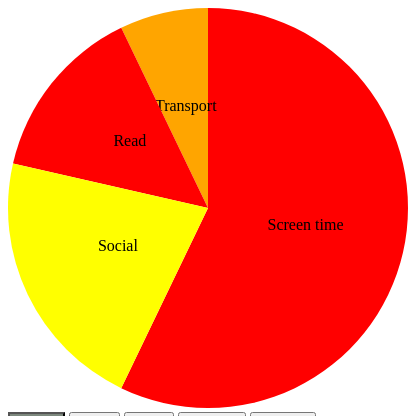
D3 v7 page, settled after 360 driven frames (6 s of simulated time); the page loaded 1 data file(s).


       // Function to update pie chart based on selected name
       function updatePieChart(name) {
            // Load data from CSV file
            d3.csv("data.csv").then(function(data) {
                // Filter data to include only entries with the activity before sleep and matching name
                const filteredData = data.filter(entry => entry["Activity before sleep"] && entry["Name"].includes(name));

                // Count occurrences of each activity before sleep
                const activityCount = d3.rollup(filteredData, v => v.length, d => d["Activity before sleep"]);

                // Convert rollup result to array of objects
                const formattedData = Array.from(activityCount, ([activity, count]) => ({ activity, count }));

                // Remove previous pie chart
                d3.select("#chart-container").selectAll("*").remove();

                // Define dimensions for the chart
                const width = 400;
                const height = 400;
                const radius = Math.min(width, height) / 2;

                // Append SVG element
                const svg = d3.select("#chart-container")
                    .append("svg")
                    .attr("width", width)
                    .attr("height", height)
                    .append("g")
                    .attr("transform", `translate(${width / 2},${height / 2})`);

                // Define pie function
                const pie = d3.pie()
                    .value(d => d.count);

                // Define arc generator
                const arc = d3.arc()
                    .innerRadius(0)
                    .outerRadius(radius);

                // Define color scale based on sleep quality
                const colorScale = d3.scaleOrdinal()
                    .domain(["1", "2", "3", "4", "5"]) // Sleep quality values
                    .range(["red", "orange", "yellow", "#aaff80", "green"]); // Corresponding colors
                    
                // Create arcs
                const arcs = svg.selectAll(".arc")
                    .data(pie(formattedData))
                    .enter()
                    .append("g")
                    .attr("class", "arc");

                // Append paths
                arcs.append("path")
                    .attr("d", arc)
                    .attr("fill", d => {
                        // Find corresponding sleep quality for each activity
                        const matchingData = filteredData.find(entry => entry["Activity before sleep"] === d.data.activity);
                        return colorScale(+matchingData["Sleep quality"]);
                    });

                // Append text labels
                arcs.append("text")
                    .attr("transform", d => `translate(${arc.centroid(d)})`)
                    .attr("text-anchor", "middle")
                    .text(d => d.data.activity);
            });
            // Update button styles to indicate active state
            d3.selectAll(".name-button").classed("active", false); // Remove active class from all buttons
            d3.select(`button[data-name="${name}"]`).classed("active", true); // Add active class to clicked button
        }

        // Add event listeners to name buttons
        d3.selectAll(".name-button")
            .on("click", function() {
                const name = d3.select(this).attr("data-name"); // Get the name from the button's data attribute
                updatePieChart(name); // Update pie chart for the clicked name
            });

        // Initial pie chart for Amalie
        updatePieChart("Amalie");
    

### data: data.csv
Name, Date, Time to bed, Time Up, Activity before sleep, Count sleep interruptions, Room temperature, Numbers of steps, Sleep quality
Laura, 21/03/2024, 23:00, 7:30, Screen time, 0, 2, 4667, 4
Laura, 22/03/2024, 22:30, 8:00, Screen time, 0, 2, 3.410, 4
Laura, 23/03/2024, 00:30, 9:00, Social, 3, 1, 8.193, 3
Laura, 24/03/2024, 04:00, 10:00, Alcohol, 0, 2, 16.66, 2
Laura, 25/03/2024, 23:00, 7:30, Social, 3, 2, 3.498, 3
Laura, 26/03/2024, 23:30, 7:30, Screen time, 0, 2, 5.672, 4
Laura, 27/03/2024, 23:30, 7:00, Social, 3, 1, 8.302, 3
Laura, 28/03/2024, 03:00, 10:00, Alcohol, 0, 2, 13.06, 2
Laura, 29/03/2024, 22:30, 9:00, Screen time, 0, 2, 507, 4
Laura, 30/03/2024, 00:30, 9:30, Social, 3, 1, 3.322, 3
Laura, 31/03/2024, 05:30, 11:00, Alcohol, 1, 3, 28.2, 2
Laura, 01/04/2024, 23:30, 9:00, Social, 4, 1, 2.030, 3
Laura, 02/04/2024, 23:30, 6:30, Social, 2, 1, 17.87, 3
Laura, 03/04/2024, 23:30, 7:00, Screen time, 0, 2, 7.427, 4
Amalie, 20/03/2024, 23:00, 08:30, Screen time, 2, 2, 9.000, 4
Amalie, 21/03/2024, 23:00, 08:00, Screen time, 2, 2, 8.000, 3
Amalie, 22/03/2024, 23:00, 08:00, Screen time, 5, 1, 9.000, 2
Amalie, 23/03/2024, 02:00, 08:30, Transport, 2, 1, 9.000, 3
Amalie, 24/03/2024, 22:00, 08:30, Read, 1, 2, 11, 4
Amalie, 25/03/2024, 22:00, 08:30, Social, 1, 2, 13, 2
Amalie, 26/03/2024, 00:00, 08:00, Screen time, 2, 2, 19, 2
Amalie, 27/03/2024, 00:00, 08:30, Social, 2, 3, 14, 2
Amalie, 28/03/2024, 23:00, 08:00, Screen time, 1, 2, 9.000, 2
Amalie, 29/03/2024, 22:00, 05:00, Social, 0, 3, 9.000, 3
Amalie, 30/03/2024, 23:00, 08:00, Screen time, 0, 3, 4.000, 3
Amalie, 31/03/2024, 23:00, 08:00, Screen time, 1, 3, 9.000, 4
Amalie, 01/04/2024, 22:00, 08:00, Read, 2, 3, 10, 4
Amalie, 02/04/2024, 23:00, 08:00, Screen time, 3, 3, 6.000, 3
Josefine, 21/03/2024, 23:00, 07:00, Screen time, 3, 2, 978, 3
Josefine, 22/03/2024, 23:00, 07:30, Screen time, 4, 3, 2296, 3
Josefine, 23/03/2024, -, -, Transport, 0, 3, 4.164, 1
Josefine, 24/03/2024, 03:00, 07:30, Transport, 2, 2, 5.820, 2
Josefine, 25/03/2024, 22:00, 08:00, Screen time, 2, 3, 5.961, 4
Josefine, 26/03/2024, 23:00, 07:30, Alcohol, 3, 2, 7.909, 4
Josefine, 27/03/2024, 23:30, 07:00, Screen time, 2, 2, 2.924, 4
Josefine, 28/03/2024, 22:00, 08:00, Screen time, 2, 2, 4.407, 5
Josefine, 29/03/2024, 23:30, 08:30, Alcohol, 3, 2, 5.905, 5
Josefine, 30/03/2024, 24:00, 07:30, Screen time, 3, 2, 6.376, 5
Josefine, 31/03/2024, 01:00, 07:30, Alcohol, 2, 2, 8.035, 4
Josefine, 01/04/2024, 01:00, 07:00, Alcohol, 2, 2, 6.970, 4
Josefine, 02/04/2024, 24:00, 07:00, Screen time, 2, 2, 8.054, 3
Josefine, 03/04/2024, 02:00, 05:00, Transport, 8, 1, 4.891, 2
Christine, 21/03/2024, 24:00, 7:30, Screen time, 0, 1, 7.669, 3
Christine, 22/03/2024, 24:00, 8:30, Screen time, 0, 2, 4.715, 4
Christine, 23/03/2024, 1:00, 9:40, Screen time, 0, 2, 10.09, 2
Christine, 24/03/2024, 3:00, 9:30, Cleaning, 1, 2, 907, 4
Christine, 25/03/2024, 24:00, 7:00, Screen time, 0, 3, 3.328, 3
Christine, 26/03/2024, 24:00, 7:00, Screen time, 2, 2, 4.943, 2
Christine, 27/03/2024, 22:30, 7:30, Screen time, 1, 3, 3.840, 5
Christine, 28/03/2024, 24:00, 7:00, Screen time, 0, 3, 4.655, 4
Christine, 29/03/2024, 00:30, 10:00, Screen time, 0, 3, 1.393, 3
Christine, 30/03/2024, 1:30, 10:00, Social, 0, 3, 8.513, 5
Christine, 31/03/2024, 2:00, 13:00, Social, 0, 3, 12.28, 5
Christine, 01/04/2024, 1:30, 12:00, Social, 0, 3, 6.762, 5
Christine, 02/04/2024, 2:00, 6:30, Screen time, 0, 2, 12.38, 2
Christine, 03/04/2024, 23:00, 8:00, Screen time, 3, 1, 6.154, 1
Mollie, 27/03/2024, 00:00, 8:00, Screen time, 0, 1, 1.844, 4
Mollie, 28/03/2024, 1:00, 9:00, Social, 1, 1, 1.064, 5
Mollie, 29/03/2024, 1:00, 8:30, Screen time, 2, 2, 4.963, 4
Mollie, 30/03/2024, 3:00, 11:00, Alcohol, 0, 2, 542, 5
... 10 more rows